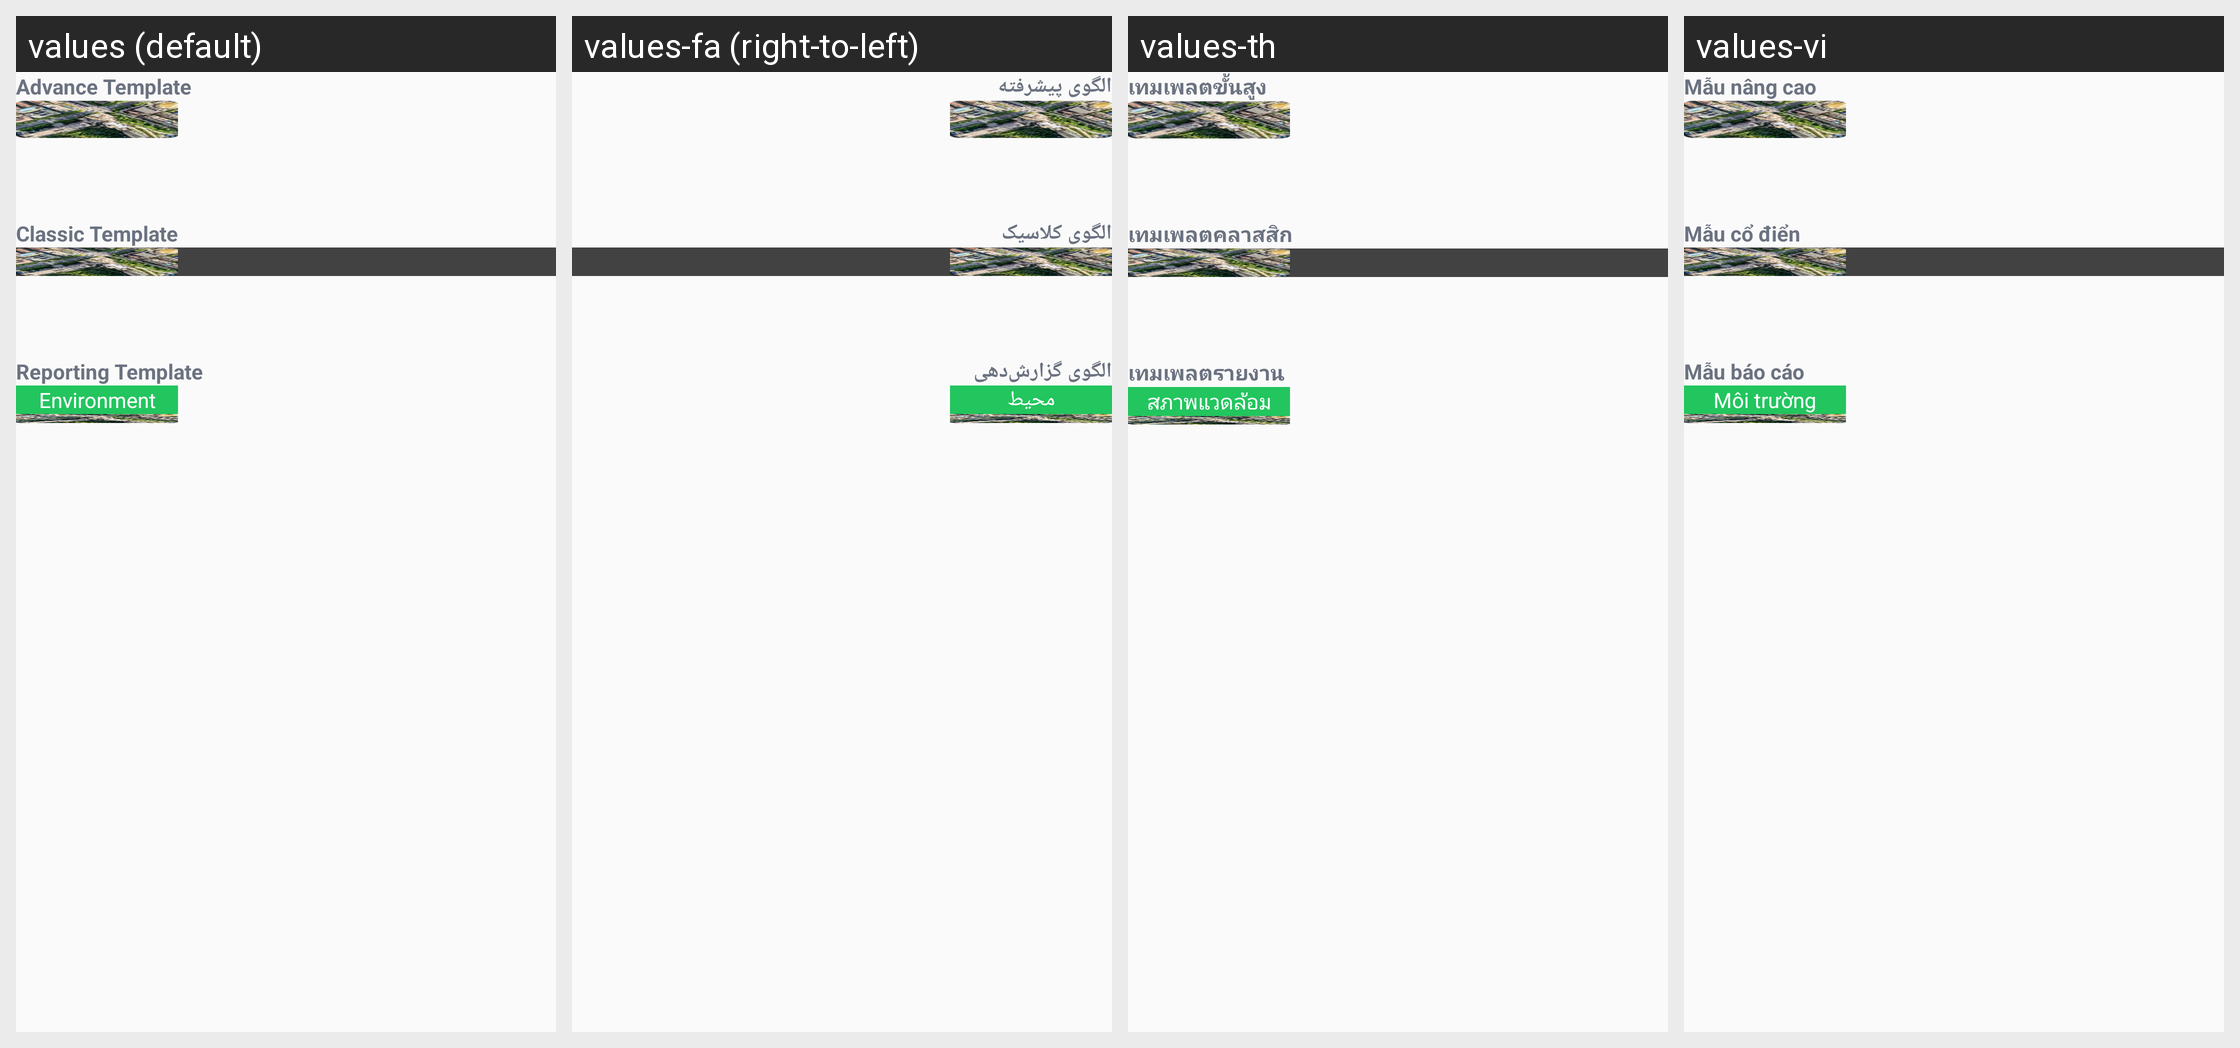

The Android screen above is rendered under several locales of the same app. Produce the string resources it draws, with the default and per-locale values.
Android screen res/layout/fragment_basic_template.xml rendered under 4 locales, left to right: values (default), values-fa (right-to-left), values-th, values-vi. Device: Nexus 5 (rendered at 1080×1920; each locale shown at half size, 540×960, under a caption strip naming it); theme Theme.GPSMapCamera.
Other locales in the repository, not shown: values-af, values-bn-rBD, values-ca, values-de, values-es, values-fil, values-fr, values-hi, values-in, values-it, values-ja, values-ko, values-nl, values-pt, values-pt-rBR, values-ru, values-tr, values-zh.
Strings drawn on this screen, with the default value and each locale's value (text and hints the layout hard-codes, and strings that could not be matched under every locale, appear in the picture but are not listed):

advance_template
  values: Advance Template
  values-fa: الگوی پیشرفته
  values-th: เทมเพลตขั้นสูง
  values-vi: Mẫu nâng cao

classic_template
  values: Classic Template
  values-fa: الگوی کلاسیک
  values-th: เทมเพลตคลาสสิก
  values-vi: Mẫu cổ điển

reporting_template
  values: Reporting Template
  values-fa: الگوی گزارش‌دهی
  values-th: เทมเพลตรายงาน
  values-vi: Mẫu báo cáo

environment
  values: Environment
  values-fa: محیط
  values-th: สภาพแวดล้อม
  values-vi: Môi trường
